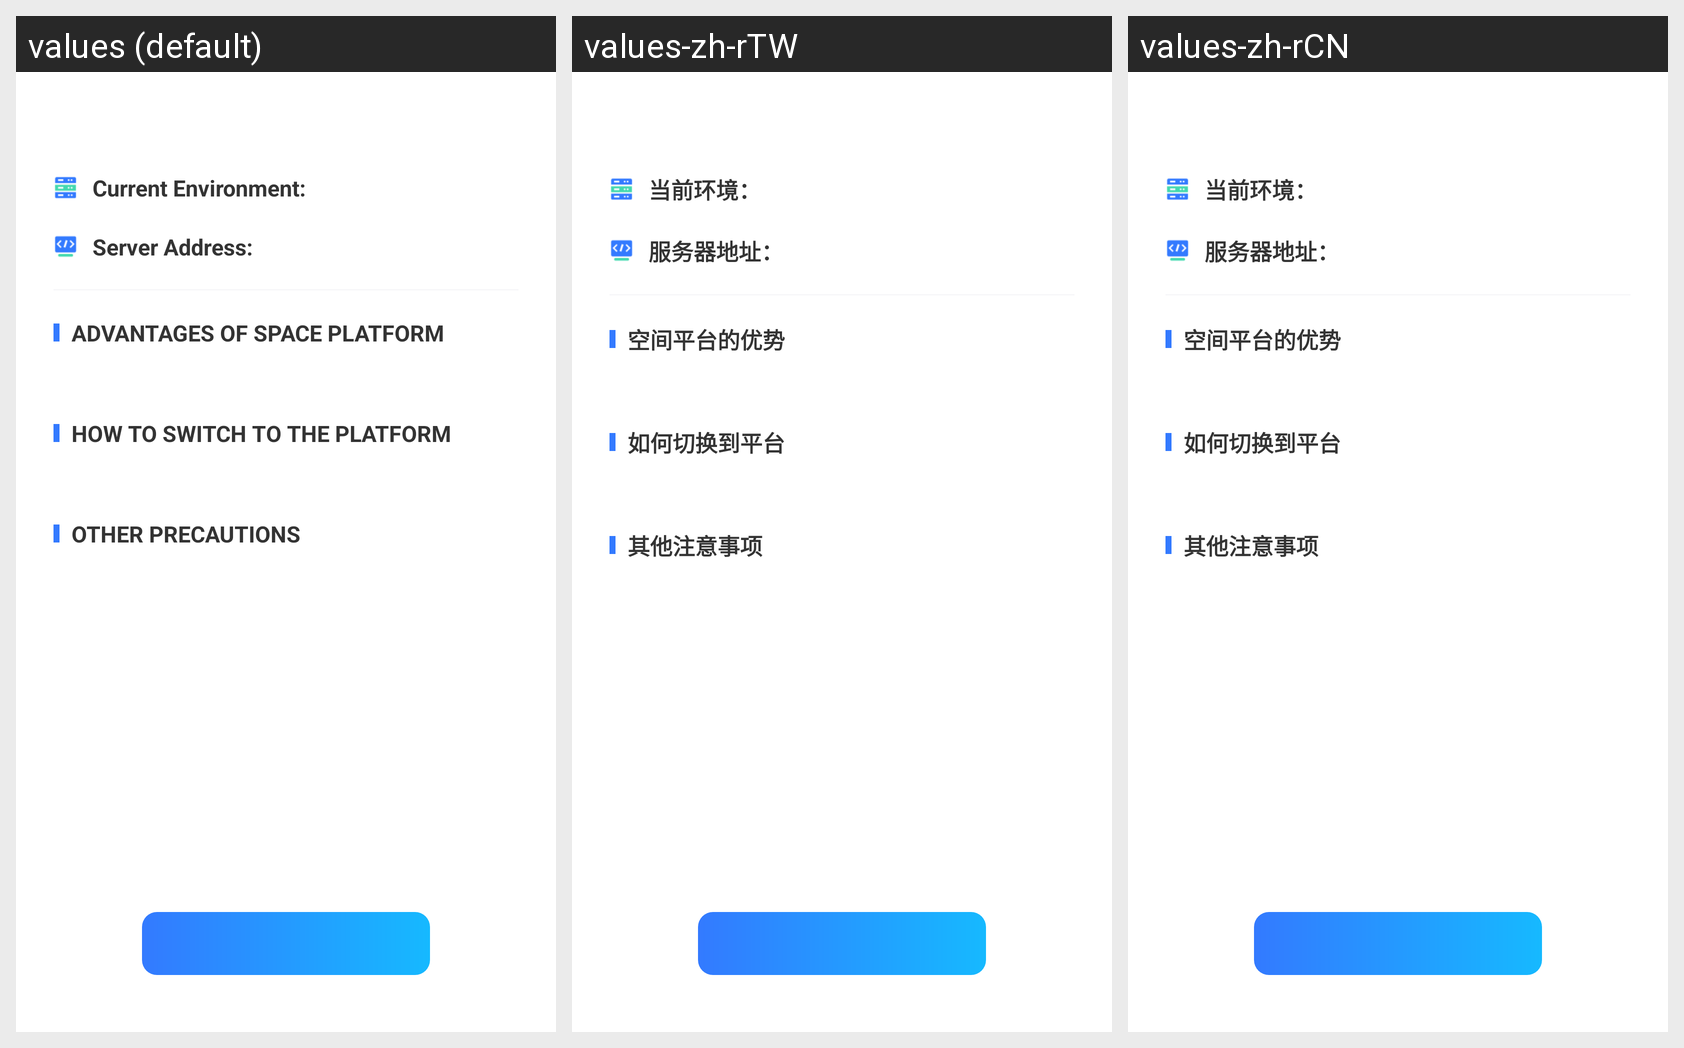

The same Android screen rendered under several of its app's locales, left to right. List the strings drawn on it with the default value and each locale's translation.
Android screen res/layout/activity_space_platform_environment.xml rendered under 3 locales, left to right: values (default), values-zh-rTW, values-zh-rCN. Device: Nexus 5 (rendered at 1080×1920; each locale shown at half size, 540×960, under a caption strip naming it); theme EulixSpaceTheme.
Strings drawn on this screen, with the default value and each locale's value (text and hints the layout hard-codes, and strings that could not be matched under every locale, appear in the picture but are not listed):

current_environment_is
  values: Current Environment: 
  values-zh-rTW: 当前环境：
  values-zh-rCN: 当前环境：

server_url_is
  values: Server Address: 
  values-zh-rTW: 服务器地址：
  values-zh-rCN: 服务器地址：

switch_space_platform_what_benefit
  values: Advantages of Space Platform
  values-zh-rTW: 空间平台的优势
  values-zh-rCN: 空间平台的优势

switch_space_platform_how
  values: How to Switch to The Platform
  values-zh-rTW: 如何切换到平台
  values-zh-rCN: 如何切换到平台

other_precautions
  values: Other Precautions
  values-zh-rTW: 其他注意事项
  values-zh-rCN: 其他注意事项
